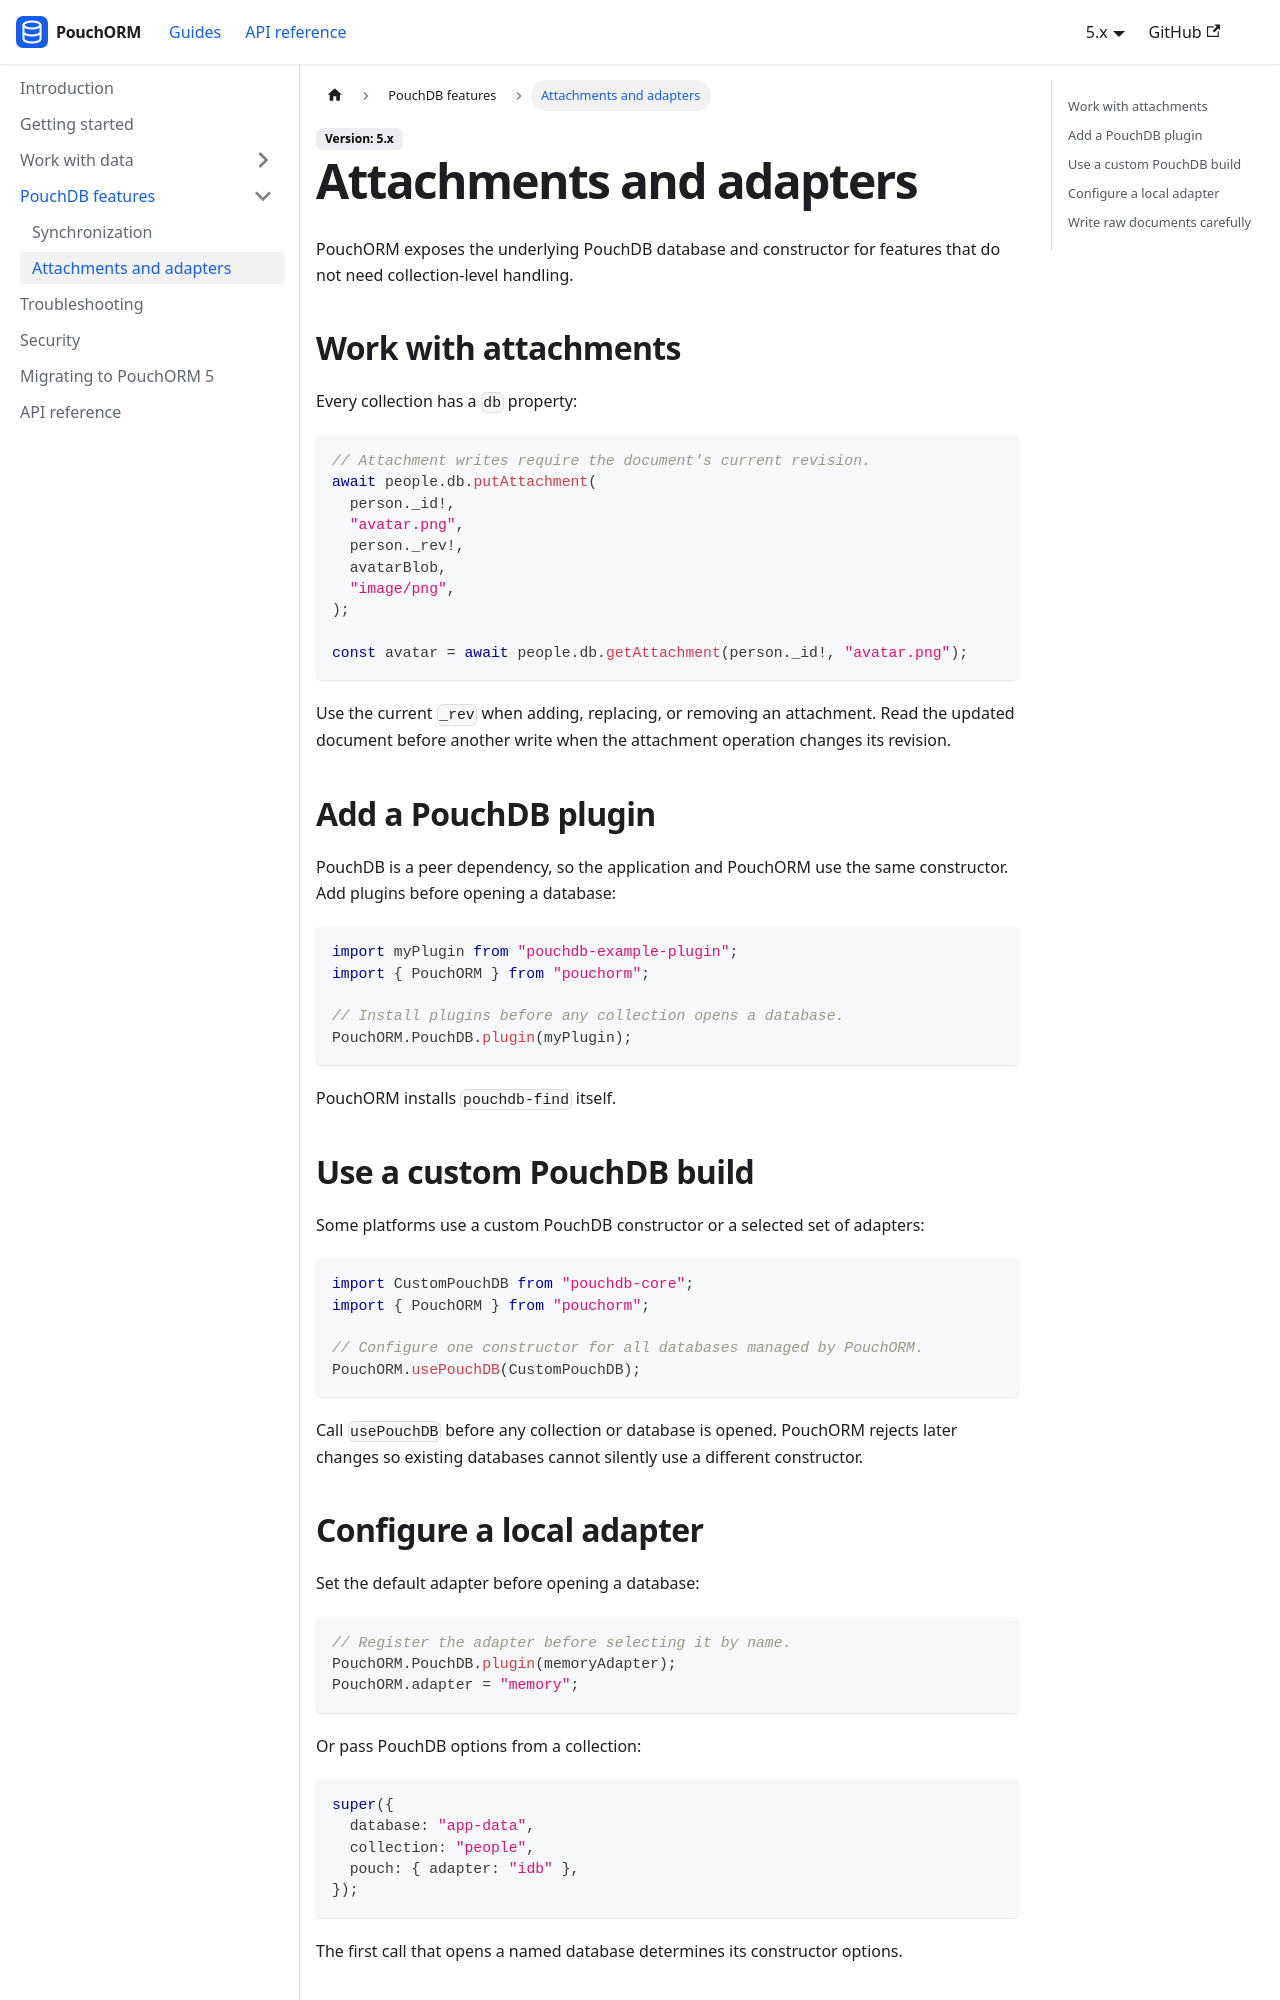

repository: iyobo/pouchorm · page: docs/attachments-and-adapters.html · generator: docusaurus

---
title: Attachments and adapters
hide_title: true
description: Access PouchDB attachments, plugins, custom constructors, and platform adapters.
---

# Attachments and adapters

PouchORM exposes the underlying PouchDB database and constructor for features that do not need collection-level handling.

## Work with attachments

Every collection has a `db` property:

```ts
// Attachment writes require the document's current revision.
await people.db.putAttachment(
  person._id!,
  "avatar.png",
  person._rev!,
  avatarBlob,
  "image/png",
);

const avatar = await people.db.getAttachment(person._id!, "avatar.png");
```

Use the current `_rev` when adding, replacing, or removing an attachment. Read the updated document before another write when the attachment operation changes its revision.

## Add a PouchDB plugin

PouchDB is a peer dependency, so the application and PouchORM use the same constructor. Add plugins before opening a database:

```ts
import myPlugin from "pouchdb-example-plugin";
import { PouchORM } from "pouchorm";

// Install plugins before any collection opens a database.
PouchORM.PouchDB.plugin(myPlugin);
```

PouchORM installs `pouchdb-find` itself.

## Use a custom PouchDB build

Some platforms use a custom PouchDB constructor or a selected set of adapters:

```ts
import CustomPouchDB from "pouchdb-core";
import { PouchORM } from "pouchorm";

// Configure one constructor for all databases managed by PouchORM.
PouchORM.usePouchDB(CustomPouchDB);
```

Call `usePouchDB` before any collection or database is opened. PouchORM rejects later changes so existing databases cannot silently use a different constructor.
